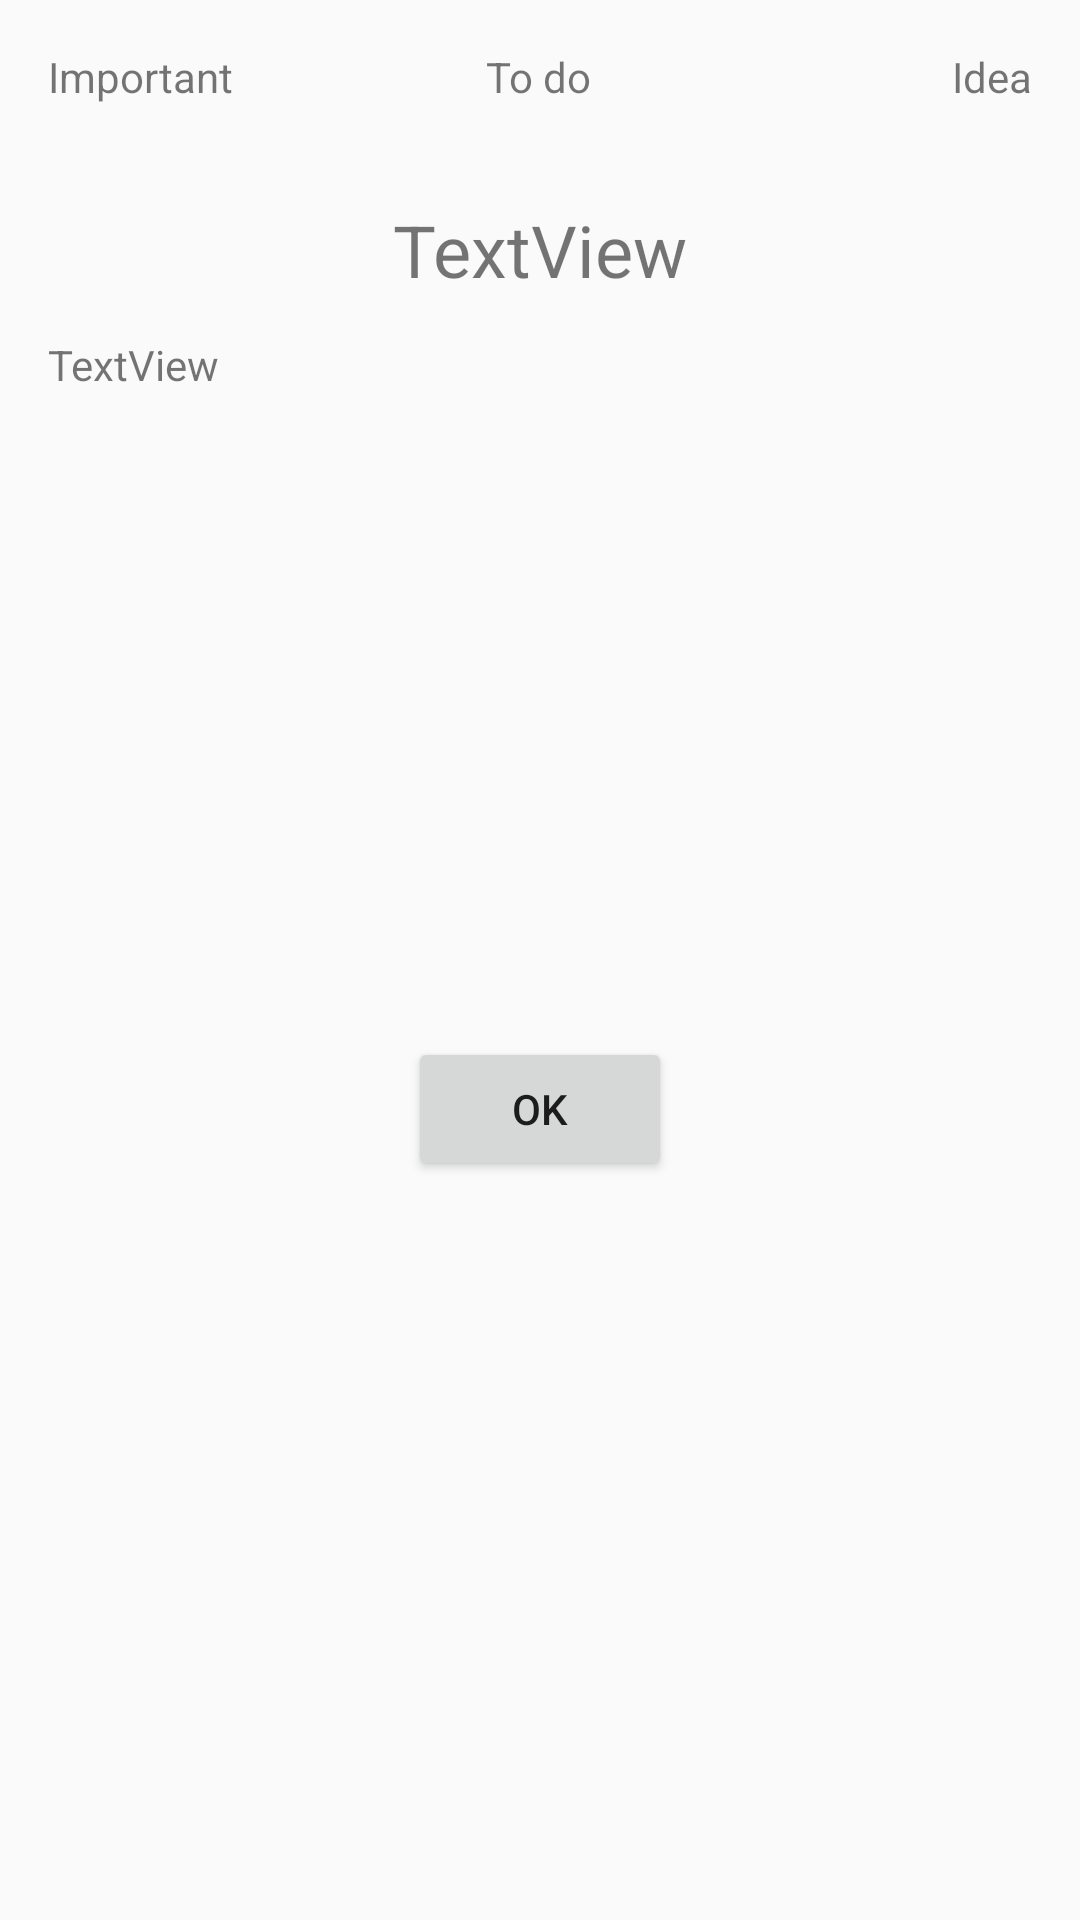

Android layout source for this screen:
<!-- AndroidManifest.xml: application theme AppTheme -->
<!-- res/layout/dialog_show_note.xml -->
<?xml version="1.0" encoding="utf-8"?>
<androidx.constraintlayout.widget.ConstraintLayout xmlns:android="http://schemas.android.com/apk/res/android"
    xmlns:app="http://schemas.android.com/apk/res-auto"
    android:orientation="vertical"
    android:layout_width="match_parent"
    android:layout_height="match_parent"
    app:layout_editor_absoluteY="81dp">

    <TextView
        android:id="@+id/textViewImportant"
        android:layout_width="wrap_content"
        android:layout_height="wrap_content"
        android:layout_marginStart="16dp"
        android:layout_marginTop="16dp"
        android:text="@string/important_text"
        app:layout_constraintStart_toStartOf="parent"
        app:layout_constraintTop_toTopOf="parent" />

    <TextView
        android:id="@+id/textViewTodo"
        android:layout_width="wrap_content"
        android:layout_height="wrap_content"
        android:layout_marginStart="31dp"
        android:layout_marginTop="16dp"
        android:text="@string/todo_text"
        app:layout_constraintStart_toStartOf="@+id/txtTitle"
        app:layout_constraintTop_toTopOf="parent" />

    <TextView
        android:id="@+id/textViewIdea"
        android:layout_width="wrap_content"
        android:layout_height="wrap_content"
        android:layout_marginTop="16dp"
        android:layout_marginEnd="16dp"
        android:layout_marginRight="16dp"
        android:text="@string/idea_text"
        app:layout_constraintEnd_toEndOf="parent"
        app:layout_constraintTop_toTopOf="parent" />

    <TextView
        android:id="@+id/txtTitle"
        android:layout_width="wrap_content"
        android:layout_height="wrap_content"
        android:layout_marginTop="32dp"
        android:text="TextView"
        android:textSize="24sp"
        app:layout_constraintEnd_toEndOf="parent"
        app:layout_constraintStart_toStartOf="parent"
        app:layout_constraintTop_toBottomOf="@+id/textViewTodo" />

    <TextView
        android:id="@+id/txtDescription"
        android:layout_width="wrap_content"
        android:layout_height="wrap_content"
        android:layout_marginStart="16dp"
        android:layout_marginLeft="16dp"
        android:layout_marginTop="112dp"
        android:layout_marginEnd="16dp"
        android:layout_marginRight="16dp"
        android:text="TextView"
        app:layout_constraintEnd_toEndOf="parent"
        app:layout_constraintHorizontal_bias="0.0"
        app:layout_constraintStart_toStartOf="parent"
        app:layout_constraintTop_toTopOf="parent" />

    <Button
        android:id="@+id/btnOK"
        android:layout_width="wrap_content"
        android:layout_height="wrap_content"
        android:layout_marginTop="32dp"
        android:layout_marginBottom="32dp"
        android:text="@string/ok_button"
        app:layout_constraintBottom_toBottomOf="parent"
        app:layout_constraintEnd_toEndOf="parent"
        app:layout_constraintStart_toStartOf="parent"
        app:layout_constraintTop_toBottomOf="@+id/txtTitle" />

</androidx.constraintlayout.widget.ConstraintLayout>
<!-- resources referenced by this layout -->
<resources>
  <string name="idea_text">Idea</string>
  <string name="important_text">Important</string>
  <string name="ok_button">OK</string>
  <string name="todo_text">To do</string>
  <style name="AppTheme" parent="Theme.AppCompat.Light.DarkActionBar">
          
          <item name="colorPrimary">@color/colorPrimary</item>
          <item name="colorPrimaryDark">@color/colorPrimaryDark</item>
          <item name="colorAccent">@color/colorAccent</item>
          <item name="windowActionBar">false</item>
          <item name="windowNoTitle">true</item>
          <item name="android:fitsSystemWindows">true</item>
      </style>
  <!-- not gathered from this repository: default colours our renderer supplied (Android Studio template values) -->
  <color name="colorPrimary">#FF6200EE</color>
  <color name="colorPrimaryDark">#FF3700B3</color>
  <color name="colorAccent">#FF03DAC5</color>
</resources>
